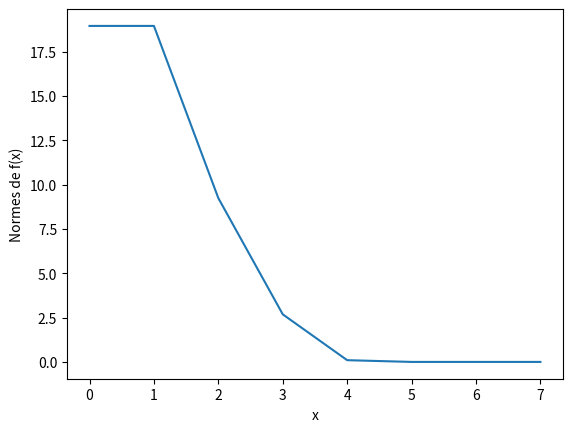

Recreate this plot in Python.
import matplotlib.pyplot as plt
import numpy as np
import sys

"""
1)
    f(U) + H(U) * V = 0
"""


def Newton_Raphson(f, J, U0, N, epsilon, backtrack):
    '''
        f : Function that takes a vector as input ans returns a vector.
        J : Function that returns the Jacobian Matrix of a vector.
        U0 : The initial vector. Representing the starting point.
        N : The maximum amount of iteration.
        epsilon : The precision required to stop iterations.
        backtrack : Booléen to know if we use backtracking or not 
    '''

    # === Initialization ===
    i = 0
    U = U0
    fu = f(U)
    normes = [np.linalg.norm(fu)]
    
    # Check the error case when we try to divide by 0 
    if (J(U0) == 0):
        sys.exit("Error - Division by 0")

    while i < N and normes[i] > epsilon :
        
        (V, residuals, rank, s) = np.linalg.lstsq(J(U),-fu, -1) #rcond = à quoi ? 
        
        # === Backtracking ===
        alpha = 0.5
        j = 0
        norm_fu = np.linalg.norm(fu)
        value = 0
        if (backtrack):
            value = U + V
            while np.linalg.norm(f(value)) > norm_fu and j < N: 
                V = alpha*V
                value = U + V
                j += 1

        # === Backtracking ===

        U += V
        fu = f(U)

        normes.append(norm_fu)
        i += 1

    # === Display few results ===
    print(normes)
    print(fu)

    x = range(0, len(normes), 1)
    plt.plot(x, normes)
    plt.xlabel("x")
    plt.ylabel("Normes de f(x)")
    plt.show()

    return U

# ===== Tests & interesting values ===== 

def RtoR_test1(x):
    return 5*x+2

def RtoR_test2(x):
    return x**3 - 7*(x**2) + 8*x - 3

def RtoR_test3(x):
    return 2*x**2 - 8

# Bon exemple => x = 1 et x = -8.6 : Valeur trouvée en fonction de U0
def RtoR_test4(x):
    return x**3 + 7*x**2 - 12*x + 4

def RtoR_test5(x):
    return 0.1*x**2 - 2

def RtoR_test6(x):
    return 0.05*x - 10

def RtoR_test7(x):
    return x**3 - 5*x**2

def JRtoR(x):
        # Tests 
    #return np.array([[5]])
    return np.array(3*(x**2) - 14*x + 8)
    #return np.array(4*x)
    #return np.array(3*(x**2) + 14*x - 12)
    #return  np.array(0.2*x)
    #return np.array([[0.05]])
    #return (3*x**2 -10*x)

def tests():
    U0 = np.array([[4.1]])

    res = Newton_Raphson(RtoR_test2,JRtoR,U0,15,1e-10, True)
    print(res)

# Display function 
# Used for debug
def display():
    x = range(-10, 10, 1)

    plt.plot(x, [RtoR_test2(k) for k in x])
    plt.xlabel("x")
    plt.ylabel("f(x)")
    plt.show()
    
    
if __name__ == '__main__':
    tests()
    #display()


    
